The GitHub repository gokul028h/sugarcane_disease contains a labelled image folder "data" with 6 categories: bacterial blights, healthy, mosaic, red rot, rust, yellow. Examples follow, each with its label.

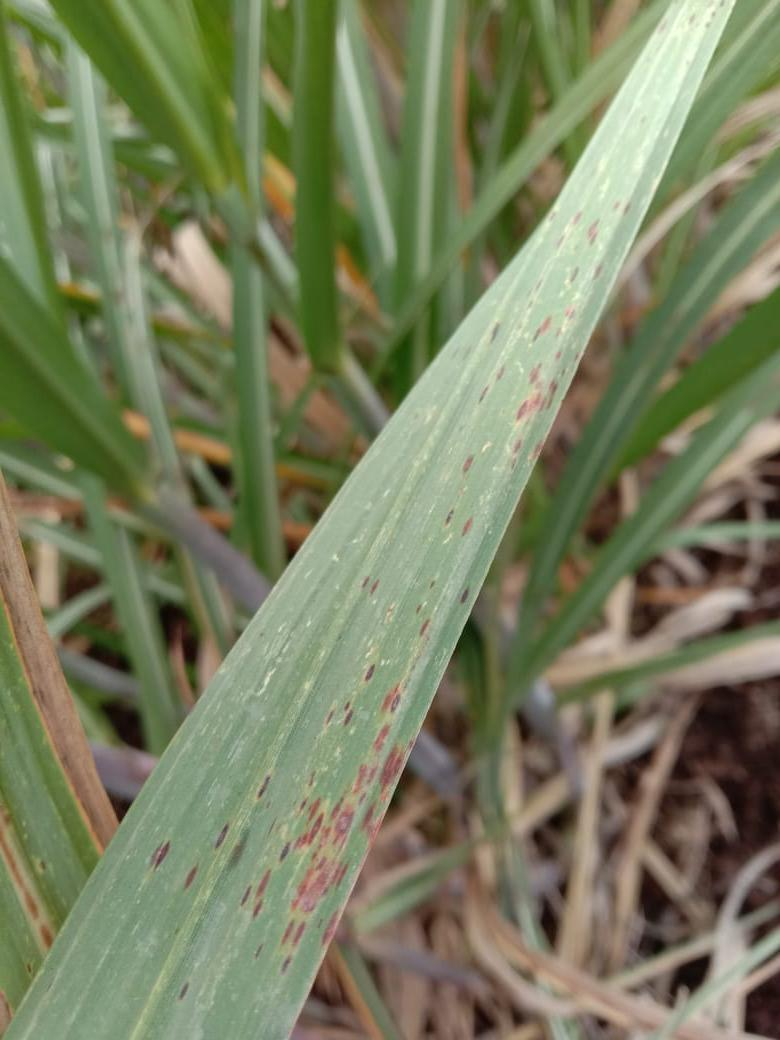
Label: rust

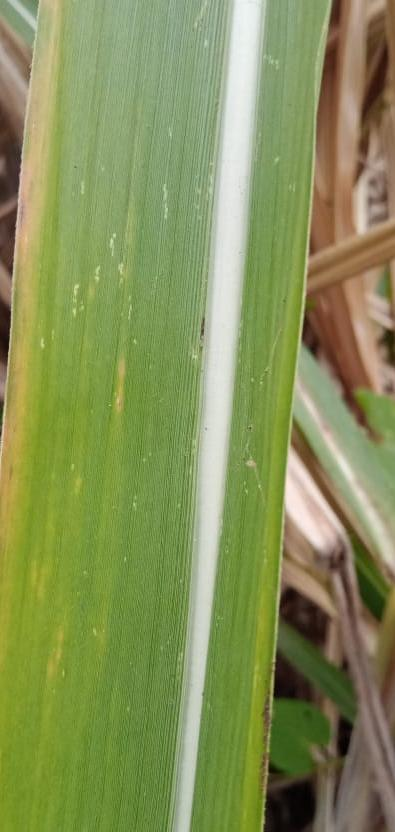
Label: yellow

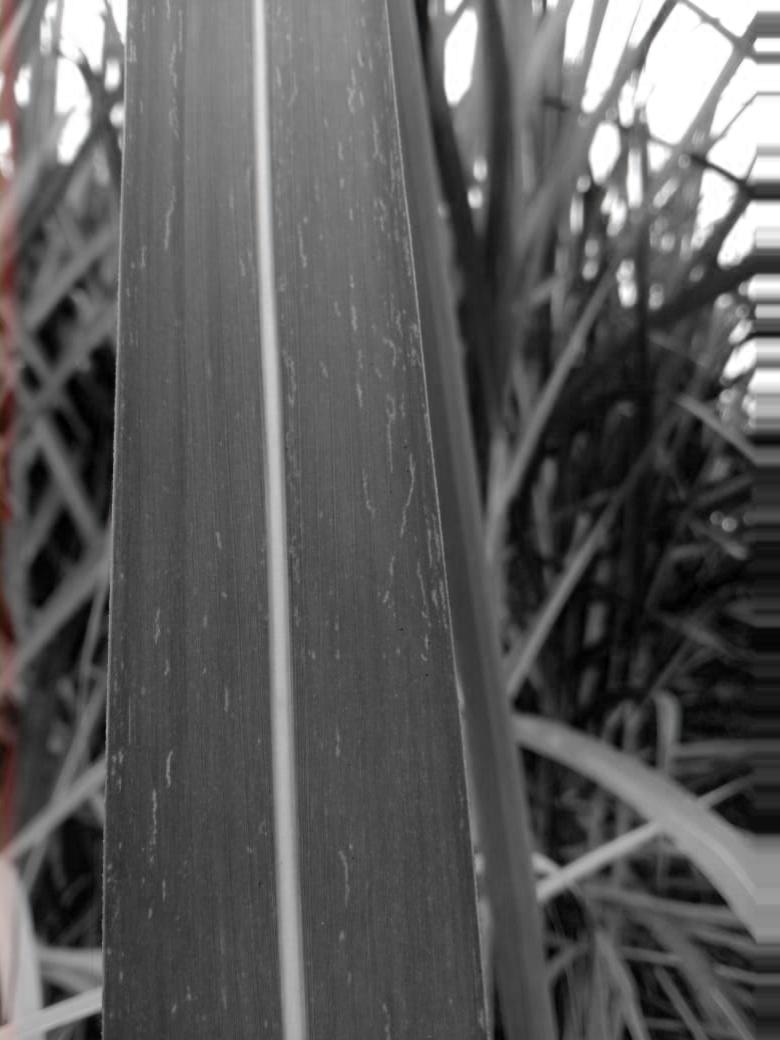
Label: mosaic

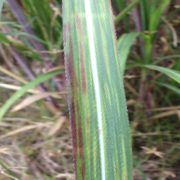
Label: bacterial blights

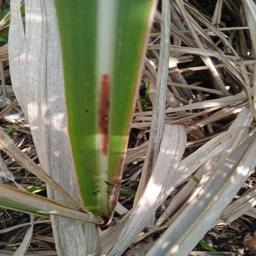
Label: red rot

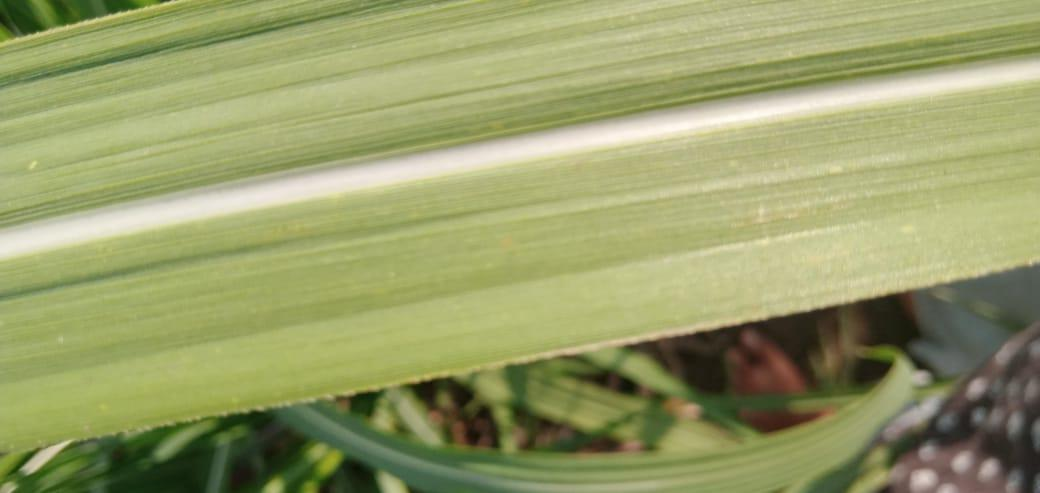
Label: healthy
